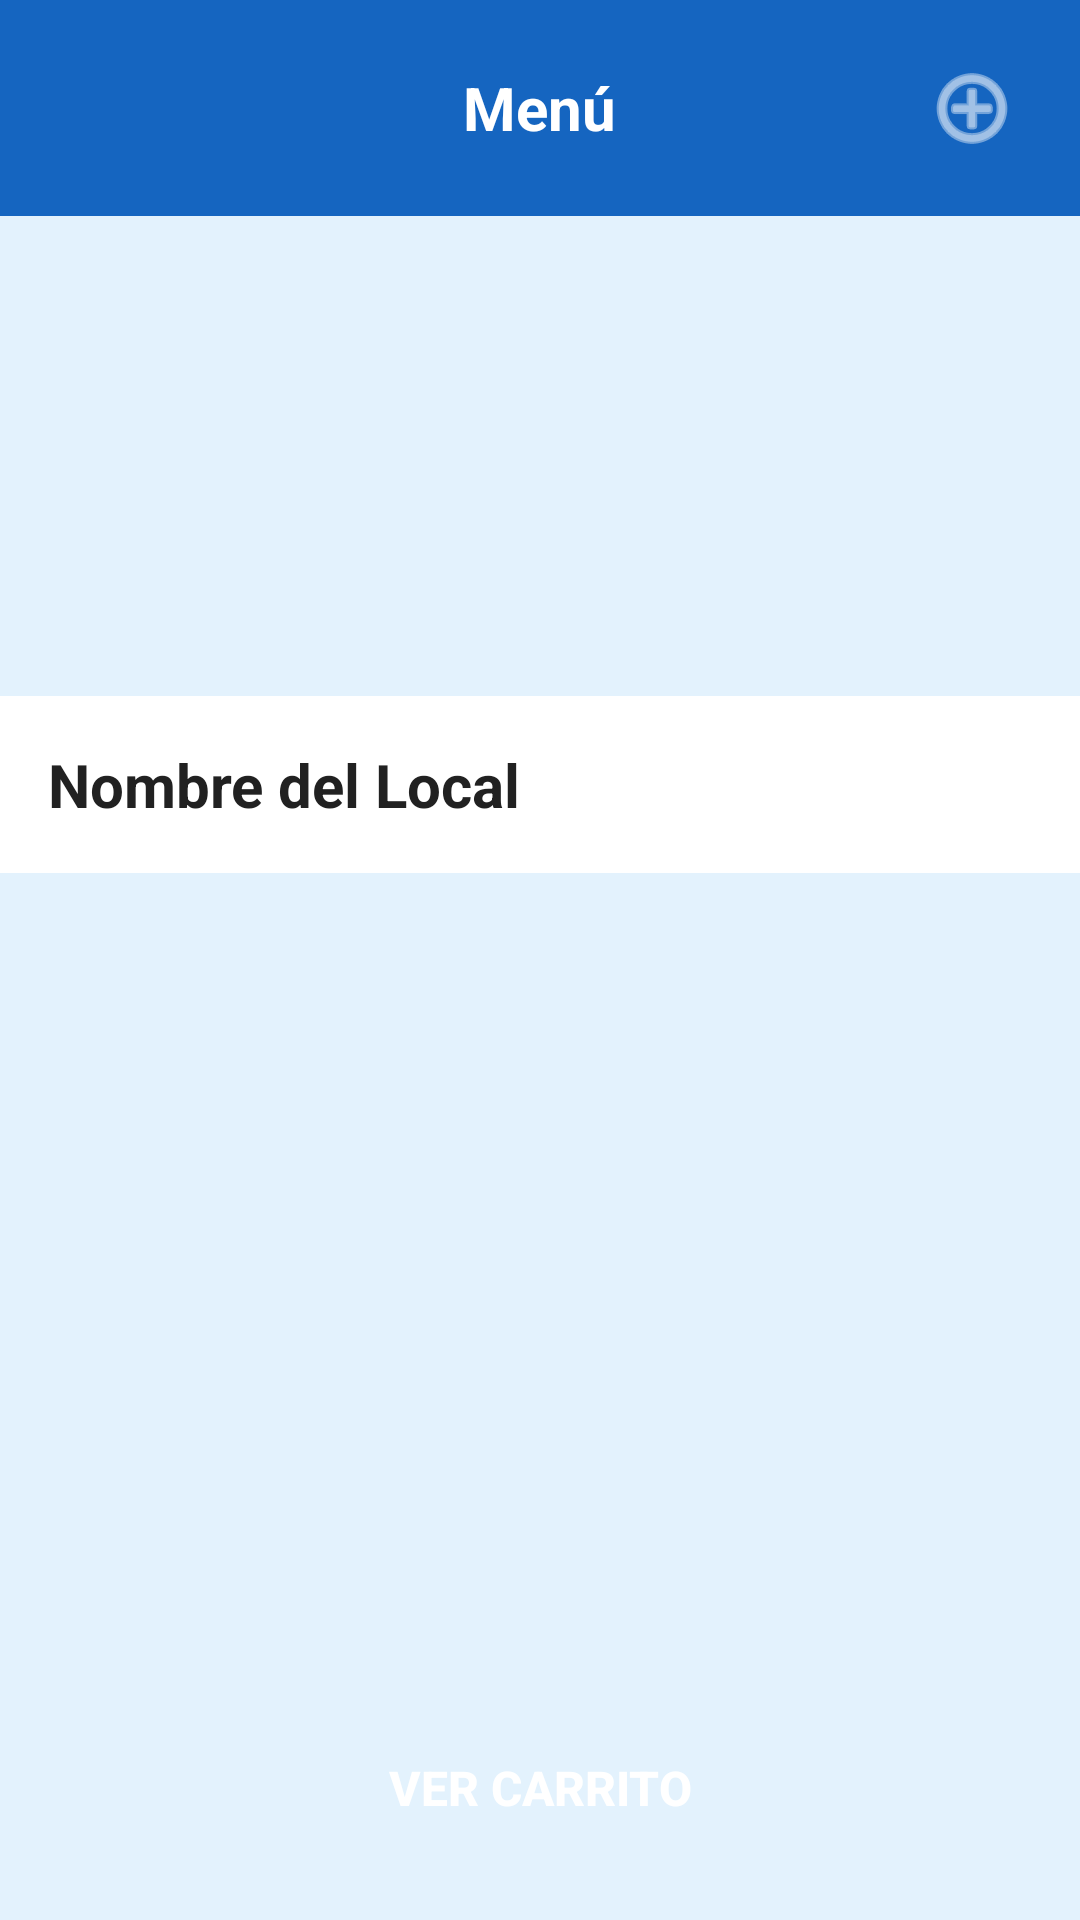

The Android layout XML behind this screen, and the referenced resources:
<!-- AndroidManifest.xml: application theme Theme.DelUVery -->
<!-- res/layout/activity_menu.xml -->
<?xml version="1.0" encoding="utf-8"?>
<androidx.constraintlayout.widget.ConstraintLayout xmlns:android="http://schemas.android.com/apk/res/android"
    xmlns:app="http://schemas.android.com/apk/res-auto"
    xmlns:tools="http://schemas.android.com/tools"
    android:layout_width="match_parent"
    android:layout_height="match_parent"
    android:background="@color/background_light"
    tools:context=".activities.MenuActivity">

    
    <RelativeLayout
        android:id="@+id/header_menu"
        android:layout_width="0dp"
        android:layout_height="wrap_content"
        android:background="@color/primary_blue"
        android:padding="16dp"
        app:layout_constraintEnd_toEndOf="parent"
        app:layout_constraintStart_toStartOf="parent"
        app:layout_constraintTop_toTopOf="parent">

        <ImageButton
            android:id="@+id/btn_back"
            android:layout_width="40dp"
            android:layout_height="40dp"
            android:layout_alignParentStart="true"
            android:layout_centerVertical="true"
            android:background="?attr/selectableItemBackgroundBorderless"
            android:contentDescription="Atrás"
            android:src="@drawable/ic_arrow_back"
            android:tint="@color/white" />

        <TextView
            android:layout_width="wrap_content"
            android:layout_height="wrap_content"
            android:layout_centerInParent="true"
            android:text="Menú"
            android:textColor="@color/white"
            android:textSize="20sp"
            android:textStyle="bold" />

        <FrameLayout
            android:layout_width="wrap_content"
            android:layout_height="wrap_content"
            android:layout_alignParentEnd="true"
            android:layout_centerVertical="true">

            <ImageButton
                android:id="@+id/btn_carrito"
                android:layout_width="40dp"
                android:layout_height="40dp"
                android:background="?attr/selectableItemBackgroundBorderless"
                android:contentDescription="Carrito"
                android:src="@android:drawable/ic_menu_add"
                android:tint="@color/white" />

            <TextView
                android:id="@+id/tv_carrito_cantidad"
                android:layout_width="20dp"
                android:layout_height="20dp"
                android:layout_gravity="end|top"
                android:background="@drawable/bg_badge_circle"
                android:gravity="center"
                android:text="0"
                android:textColor="@color/white"
                android:textSize="12sp"
                android:textStyle="bold"
                android:visibility="gone" />

        </FrameLayout>

    </RelativeLayout>

    
    <ImageView
        android:id="@+id/img_local_header"
        android:layout_width="0dp"
        android:layout_height="160dp"
        android:contentDescription="Imagen del local"
        android:scaleType="centerCrop"
        app:layout_constraintEnd_toEndOf="parent"
        app:layout_constraintStart_toStartOf="parent"
        app:layout_constraintTop_toBottomOf="@id/header_menu" />

    
    <TextView
        android:id="@+id/tv_local_nombre"
        android:layout_width="0dp"
        android:layout_height="wrap_content"
        android:background="@color/white"
        android:padding="16dp"
        android:text="Nombre del Local"
        android:textColor="@color/text_primary"
        android:textSize="20sp"
        android:textStyle="bold"
        app:layout_constraintEnd_toEndOf="parent"
        app:layout_constraintStart_toStartOf="parent"
        app:layout_constraintTop_toBottomOf="@id/img_local_header" />

    
    <androidx.core.widget.NestedScrollView
        android:layout_width="0dp"
        android:layout_height="0dp"
        android:fillViewport="true"
        app:layout_constraintBottom_toTopOf="@id/btn_ver_carrito"
        app:layout_constraintEnd_toEndOf="parent"
        app:layout_constraintStart_toStartOf="parent"
        app:layout_constraintTop_toBottomOf="@id/tv_local_nombre">

        <LinearLayout
            android:id="@+id/container_productos"
            android:layout_width="match_parent"
            android:layout_height="wrap_content"
            android:orientation="vertical"
            android:padding="16dp" />

    </androidx.core.widget.NestedScrollView>

    
    <Button
        android:id="@+id/btn_ver_carrito"
        android:layout_width="0dp"
        android:layout_height="56dp"
        android:layout_margin="16dp"
        android:background="@drawable/bg_button_blue"
        android:enabled="false"
        android:text="Ver Carrito"
        android:textColor="@color/white"
        android:textSize="16sp"
        android:textStyle="bold"
        app:layout_constraintBottom_toBottomOf="parent"
        app:layout_constraintEnd_toEndOf="parent"
        app:layout_constraintStart_toStartOf="parent" />

    <ProgressBar
        android:id="@+id/progress_bar"
        android:layout_width="wrap_content"
        android:layout_height="wrap_content"
        android:visibility="gone"
        app:layout_constraintBottom_toBottomOf="parent"
        app:layout_constraintEnd_toEndOf="parent"
        app:layout_constraintStart_toStartOf="parent"
        app:layout_constraintTop_toTopOf="parent" />

    <TextView
        android:id="@+id/tv_empty"
        android:layout_width="wrap_content"
        android:layout_height="wrap_content"
        android:text="No hay artículos disponibles"
        android:textSize="16sp"
        android:visibility="gone"
        app:layout_constraintBottom_toBottomOf="parent"
        app:layout_constraintEnd_toEndOf="parent"
        app:layout_constraintStart_toStartOf="parent"
        app:layout_constraintTop_toTopOf="parent" />

</androidx.constraintlayout.widget.ConstraintLayout>
<!-- resources referenced by this layout -->
<resources>
  <color name="background_light">#E3F2FD</color>
  <color name="primary_blue">#1565C0</color>
  <color name="text_primary">#212121</color>
  <color name="white">#FFFFFFFF</color>
  <!-- drawable bg_badge_circle (drawable) -->
  <?xml version="1.0" encoding="utf-8"?>
  <shape xmlns:android="http://schemas.android.com/apk/res/android"
      android:shape="oval">
      <solid android:color="@color/error" />
      <size
          android:width="20dp"
          android:height="20dp" />
  </shape>
  <style name="Theme.DelUVery" parent="Base.Theme.DelUVery" />
  <color name="error">#F44336</color>
  <style name="Base.Theme.DelUVery" parent="Theme.Material3.DayNight.NoActionBar">
          <item name="colorPrimary">@color/primary_blue</item>
          <item name="colorPrimaryDark">@color/primary_blue_dark</item>
          <item name="colorAccent">@color/accent_green</item>
      </style>
  <color name="primary_blue_dark">#0D47A1</color>
  <color name="accent_green">#4CAF50</color>
</resources>
